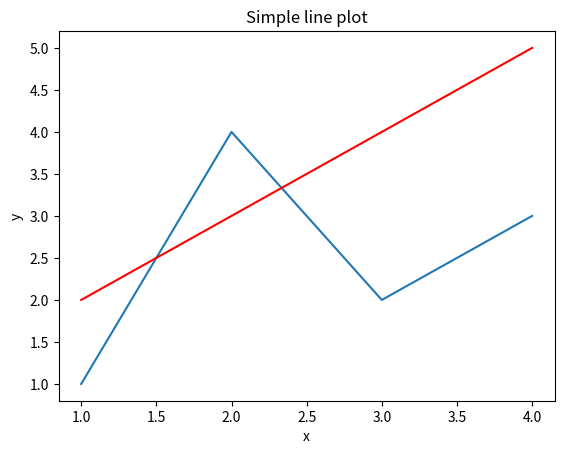

Reproduce this figure in Python.
from matplotlib import pyplot as plt

plt.plot([1, 2, 3, 4], [1, 4, 2, 3])
plt.plot([1, 2, 3, 4], [2, 3, 4, 5], color='red', label='Line 2')
plt.xlabel('x')
plt.ylabel('y')
plt.title('Simple line plot')
plt.show()